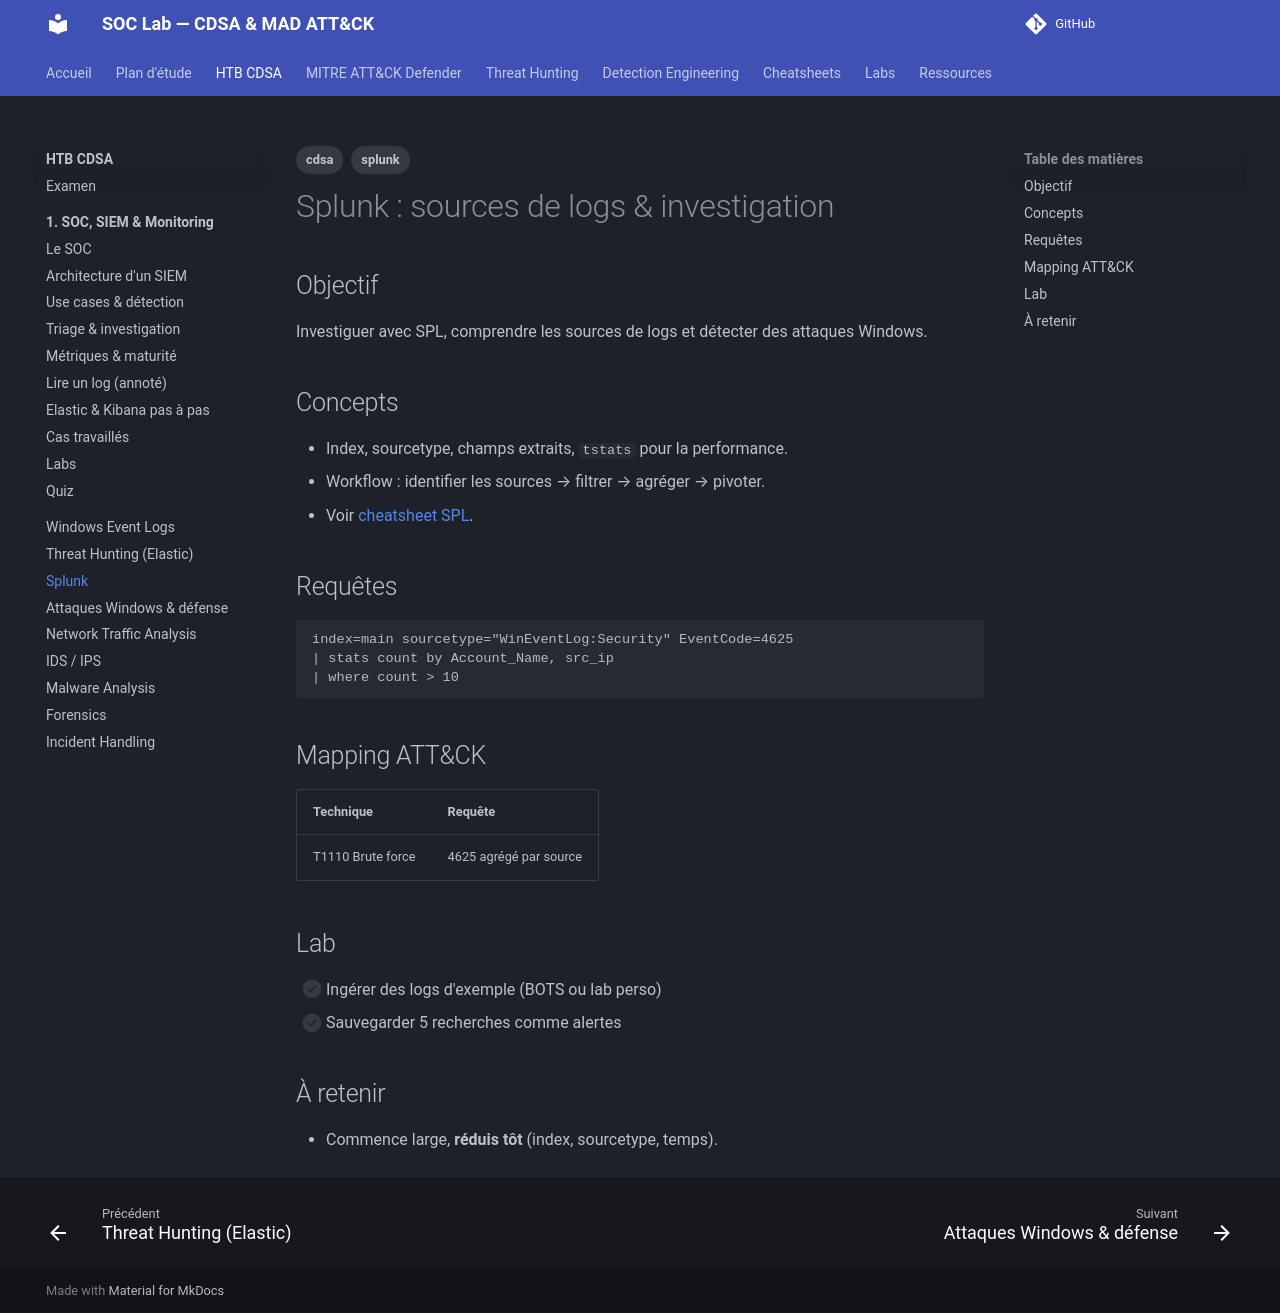

repository: TommyWeemox/HTB_CDSA_TR · page: cdsa/04-splunk/index.html · generator: mkdocs

---
tags: [cdsa, splunk]
---

# Splunk : sources de logs & investigation

## Objectif

Investiguer avec SPL, comprendre les sources de logs et détecter des attaques Windows.

## Concepts

- Index, sourcetype, champs extraits, `tstats` pour la performance.
- Workflow : identifier les sources → filtrer → agréger → pivoter.
- Voir [cheatsheet SPL](../cheatsheets/splunk-spl.md).

## Requêtes

```spl
index=main sourcetype="WinEventLog:Security" EventCode=4625
| stats count by Account_Name, src_ip
| where count > 10
```

## Mapping ATT&CK

| Technique | Requête |
|---|---|
| T1110 Brute force | 4625 agrégé par source |

## Lab

- [ ] Ingérer des logs d'exemple (BOTS ou lab perso)
- [ ] Sauvegarder 5 recherches comme alertes

## À retenir

- Commence large, **réduis tôt** (index, sourcetype, temps).
